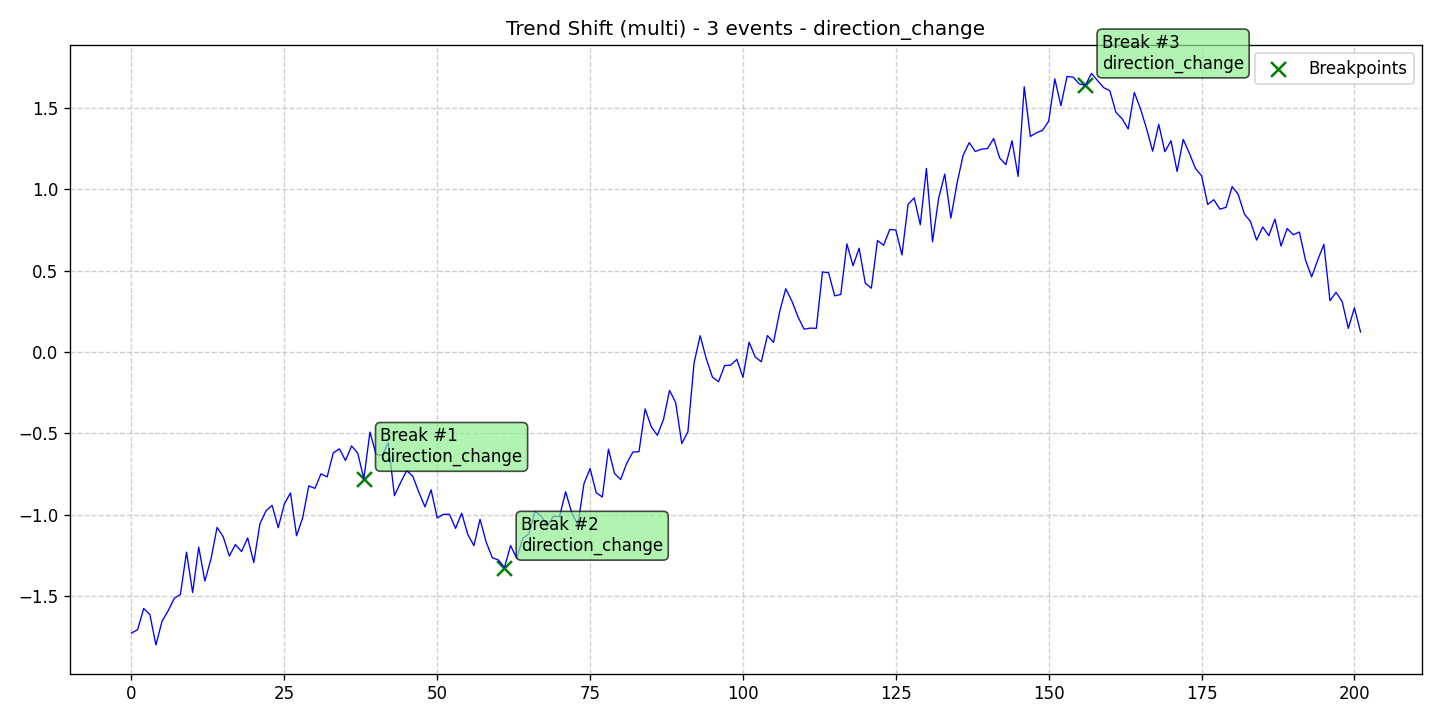

Source data for this figure (header and first rows):
data, stationary, det_lin_up, det_lin_down, det_quad, det_cubic, det_exp, det_damped, stoc_trend, volatility, single_seas, multiple_seas, point_anom_single, point_anom_multi, collect_anom, context_anom, mean_shift, var_shift, trend_shift, date, is_break, is_anomaly, is_multi, location_beginning
-1.727, 0, 0, 0, 0, 0, 0, 0, 0, 0, 0, 0, 0, 0, 0, 0, 0, 0, 1, 2020-01-01, 0, 0, 1, 0
-1.706, 0, 0, 0, 0, 0, 0, 0, 0, 0, 0, 0, 0, 0, 0, 0, 0, 0, 1, 2020-01-02, 0, 0, 1, 0
-1.576, 0, 0, 0, 0, 0, 0, 0, 0, 0, 0, 0, 0, 0, 0, 0, 0, 0, 1, 2020-01-03, 0, 0, 1, 0
-1.611, 0, 0, 0, 0, 0, 0, 0, 0, 0, 0, 0, 0, 0, 0, 0, 0, 0, 1, 2020-01-04, 0, 0, 1, 0
-1.8, 0, 0, 0, 0, 0, 0, 0, 0, 0, 0, 0, 0, 0, 0, 0, 0, 0, 1, 2020-01-05, 0, 0, 1, 0
-1.653, 0, 0, 0, 0, 0, 0, 0, 0, 0, 0, 0, 0, 0, 0, 0, 0, 0, 1, 2020-01-06, 0, 0, 1, 0
-1.59, 0, 0, 0, 0, 0, 0, 0, 0, 0, 0, 0, 0, 0, 0, 0, 0, 0, 1, 2020-01-07, 0, 0, 1, 0
-1.513, 0, 0, 0, 0, 0, 0, 0, 0, 0, 0, 0, 0, 0, 0, 0, 0, 0, 1, 2020-01-08, 0, 0, 1, 0
-1.49, 0, 0, 0, 0, 0, 0, 0, 0, 0, 0, 0, 0, 0, 0, 0, 0, 0, 1, 2020-01-09, 0, 0, 1, 0
-1.23, 0, 0, 0, 0, 0, 0, 0, 0, 0, 0, 0, 0, 0, 0, 0, 0, 0, 1, 2020-01-10, 0, 0, 1, 0
-1.478, 0, 0, 0, 0, 0, 0, 0, 0, 0, 0, 0, 0, 0, 0, 0, 0, 0, 1, 2020-01-11, 0, 0, 1, 0
-1.199, 0, 0, 0, 0, 0, 0, 0, 0, 0, 0, 0, 0, 0, 0, 0, 0, 0, 1, 2020-01-12, 0, 0, 1, 0
-1.407, 0, 0, 0, 0, 0, 0, 0, 0, 0, 0, 0, 0, 0, 0, 0, 0, 0, 1, 2020-01-13, 0, 0, 1, 0
-1.272, 0, 0, 0, 0, 0, 0, 0, 0, 0, 0, 0, 0, 0, 0, 0, 0, 0, 1, 2020-01-14, 0, 0, 1, 0
-1.078, 0, 0, 0, 0, 0, 0, 0, 0, 0, 0, 0, 0, 0, 0, 0, 0, 0, 1, 2020-01-15, 0, 0, 1, 0
-1.135, 0, 0, 0, 0, 0, 0, 0, 0, 0, 0, 0, 0, 0, 0, 0, 0, 0, 1, 2020-01-16, 0, 0, 1, 0
-1.254, 0, 0, 0, 0, 0, 0, 0, 0, 0, 0, 0, 0, 0, 0, 0, 0, 0, 1, 2020-01-17, 0, 0, 1, 0
-1.183, 0, 0, 0, 0, 0, 0, 0, 0, 0, 0, 0, 0, 0, 0, 0, 0, 0, 1, 2020-01-18, 0, 0, 1, 0
-1.226, 0, 0, 0, 0, 0, 0, 0, 0, 0, 0, 0, 0, 0, 0, 0, 0, 0, 1, 2020-01-19, 0, 0, 1, 0
-1.142, 0, 0, 0, 0, 0, 0, 0, 0, 0, 0, 0, 0, 0, 0, 0, 0, 0, 1, 2020-01-20, 0, 0, 1, 0
-1.293, 0, 0, 0, 0, 0, 0, 0, 0, 0, 0, 0, 0, 0, 0, 0, 0, 0, 1, 2020-01-21, 0, 0, 1, 0
-1.056, 0, 0, 0, 0, 0, 0, 0, 0, 0, 0, 0, 0, 0, 0, 0, 0, 0, 1, 2020-01-22, 0, 0, 1, 0
-0.9755, 0, 0, 0, 0, 0, 0, 0, 0, 0, 0, 0, 0, 0, 0, 0, 0, 0, 1, 2020-01-23, 0, 0, 1, 0
-0.9422, 0, 0, 0, 0, 0, 0, 0, 0, 0, 0, 0, 0, 0, 0, 0, 0, 0, 1, 2020-01-24, 0, 0, 1, 0
-1.079, 0, 0, 0, 0, 0, 0, 0, 0, 0, 0, 0, 0, 0, 0, 0, 0, 0, 1, 2020-01-25, 0, 0, 1, 0
-0.9336, 0, 0, 0, 0, 0, 0, 0, 0, 0, 0, 0, 0, 0, 0, 0, 0, 0, 1, 2020-01-26, 0, 0, 1, 0
-0.866, 0, 0, 0, 0, 0, 0, 0, 0, 0, 0, 0, 0, 0, 0, 0, 0, 0, 1, 2020-01-27, 0, 0, 1, 0
-1.129, 0, 0, 0, 0, 0, 0, 0, 0, 0, 0, 0, 0, 0, 0, 0, 0, 0, 1, 2020-01-28, 0, 0, 1, 0
-1.018, 0, 0, 0, 0, 0, 0, 0, 0, 0, 0, 0, 0, 0, 0, 0, 0, 0, 1, 2020-01-29, 0, 0, 1, 0
-0.8222, 0, 0, 0, 0, 0, 0, 0, 0, 0, 0, 0, 0, 0, 0, 0, 0, 0, 1, 2020-01-30, 0, 0, 1, 0
-0.838, 0, 0, 0, 0, 0, 0, 0, 0, 0, 0, 0, 0, 0, 0, 0, 0, 0, 1, 2020-01-31, 0, 0, 1, 0
-0.7482, 0, 0, 0, 0, 0, 0, 0, 0, 0, 0, 0, 0, 0, 0, 0, 0, 0, 1, 2020-02-01, 0, 0, 1, 0
-0.7671, 0, 0, 0, 0, 0, 0, 0, 0, 0, 0, 0, 0, 0, 0, 0, 0, 0, 1, 2020-02-02, 0, 0, 1, 0
-0.6199, 0, 0, 0, 0, 0, 0, 0, 0, 0, 0, 0, 0, 0, 0, 0, 0, 0, 1, 2020-02-03, 0, 0, 1, 0
-0.5951, 0, 0, 0, 0, 0, 0, 0, 0, 0, 0, 0, 0, 0, 0, 0, 0, 0, 1, 2020-02-04, 0, 0, 1, 0
-0.6666, 0, 0, 0, 0, 0, 0, 0, 0, 0, 0, 0, 0, 0, 0, 0, 0, 0, 1, 2020-02-05, 0, 0, 1, 0
-0.577, 0, 0, 0, 0, 0, 0, 0, 0, 0, 0, 0, 0, 0, 0, 0, 0, 0, 1, 2020-02-06, 0, 0, 1, 0
-0.6212, 0, 0, 0, 0, 0, 0, 0, 0, 0, 0, 0, 0, 0, 0, 0, 0, 0, 1, 2020-02-07, 0, 0, 1, 0
-0.7783, 0, 0, 0, 0, 0, 0, 0, 0, 0, 0, 0, 0, 0, 0, 0, 0, 0, 1, 2020-02-08, 1, 0, 1, 0
-0.4921, 0, 0, 0, 0, 0, 0, 0, 0, 0, 0, 0, 0, 0, 0, 0, 0, 0, 1, 2020-02-09, 0, 0, 1, 0
-0.6292, 0, 0, 0, 0, 0, 0, 0, 0, 0, 0, 0, 0, 0, 0, 0, 0, 0, 1, 2020-02-10, 0, 0, 1, 0
-0.635, 0, 0, 0, 0, 0, 0, 0, 0, 0, 0, 0, 0, 0, 0, 0, 0, 0, 1, 2020-02-11, 0, 0, 1, 0
-0.5574, 0, 0, 0, 0, 0, 0, 0, 0, 0, 0, 0, 0, 0, 0, 0, 0, 0, 1, 2020-02-12, 0, 0, 1, 0
-0.8828, 0, 0, 0, 0, 0, 0, 0, 0, 0, 0, 0, 0, 0, 0, 0, 0, 0, 1, 2020-02-13, 0, 0, 1, 0
-0.8026, 0, 0, 0, 0, 0, 0, 0, 0, 0, 0, 0, 0, 0, 0, 0, 0, 0, 1, 2020-02-14, 0, 0, 1, 0
-0.7285, 0, 0, 0, 0, 0, 0, 0, 0, 0, 0, 0, 0, 0, 0, 0, 0, 0, 1, 2020-02-15, 0, 0, 1, 0
-0.763, 0, 0, 0, 0, 0, 0, 0, 0, 0, 0, 0, 0, 0, 0, 0, 0, 0, 1, 2020-02-16, 0, 0, 1, 0
-0.8618, 0, 0, 0, 0, 0, 0, 0, 0, 0, 0, 0, 0, 0, 0, 0, 0, 0, 1, 2020-02-17, 0, 0, 1, 0
-0.9512, 0, 0, 0, 0, 0, 0, 0, 0, 0, 0, 0, 0, 0, 0, 0, 0, 0, 1, 2020-02-18, 0, 0, 1, 0
-0.8468, 0, 0, 0, 0, 0, 0, 0, 0, 0, 0, 0, 0, 0, 0, 0, 0, 0, 1, 2020-02-19, 0, 0, 1, 0
-1.02, 0, 0, 0, 0, 0, 0, 0, 0, 0, 0, 0, 0, 0, 0, 0, 0, 0, 1, 2020-02-20, 0, 0, 1, 0
-0.9974, 0, 0, 0, 0, 0, 0, 0, 0, 0, 0, 0, 0, 0, 0, 0, 0, 0, 1, 2020-02-21, 0, 0, 1, 0
-0.9972, 0, 0, 0, 0, 0, 0, 0, 0, 0, 0, 0, 0, 0, 0, 0, 0, 0, 1, 2020-02-22, 0, 0, 1, 0
-1.083, 0, 0, 0, 0, 0, 0, 0, 0, 0, 0, 0, 0, 0, 0, 0, 0, 0, 1, 2020-02-23, 0, 0, 1, 0
-0.9904, 0, 0, 0, 0, 0, 0, 0, 0, 0, 0, 0, 0, 0, 0, 0, 0, 0, 1, 2020-02-24, 0, 0, 1, 0
-1.121, 0, 0, 0, 0, 0, 0, 0, 0, 0, 0, 0, 0, 0, 0, 0, 0, 0, 1, 2020-02-25, 0, 0, 1, 0
-1.19, 0, 0, 0, 0, 0, 0, 0, 0, 0, 0, 0, 0, 0, 0, 0, 0, 0, 1, 2020-02-26, 0, 0, 1, 0
-1.028, 0, 0, 0, 0, 0, 0, 0, 0, 0, 0, 0, 0, 0, 0, 0, 0, 0, 1, 2020-02-27, 0, 0, 1, 0
-1.167, 0, 0, 0, 0, 0, 0, 0, 0, 0, 0, 0, 0, 0, 0, 0, 0, 0, 1, 2020-02-28, 0, 0, 1, 0
-1.264, 0, 0, 0, 0, 0, 0, 0, 0, 0, 0, 0, 0, 0, 0, 0, 0, 0, 1, 2020-02-29, 0, 0, 1, 0
... 142 more rows
